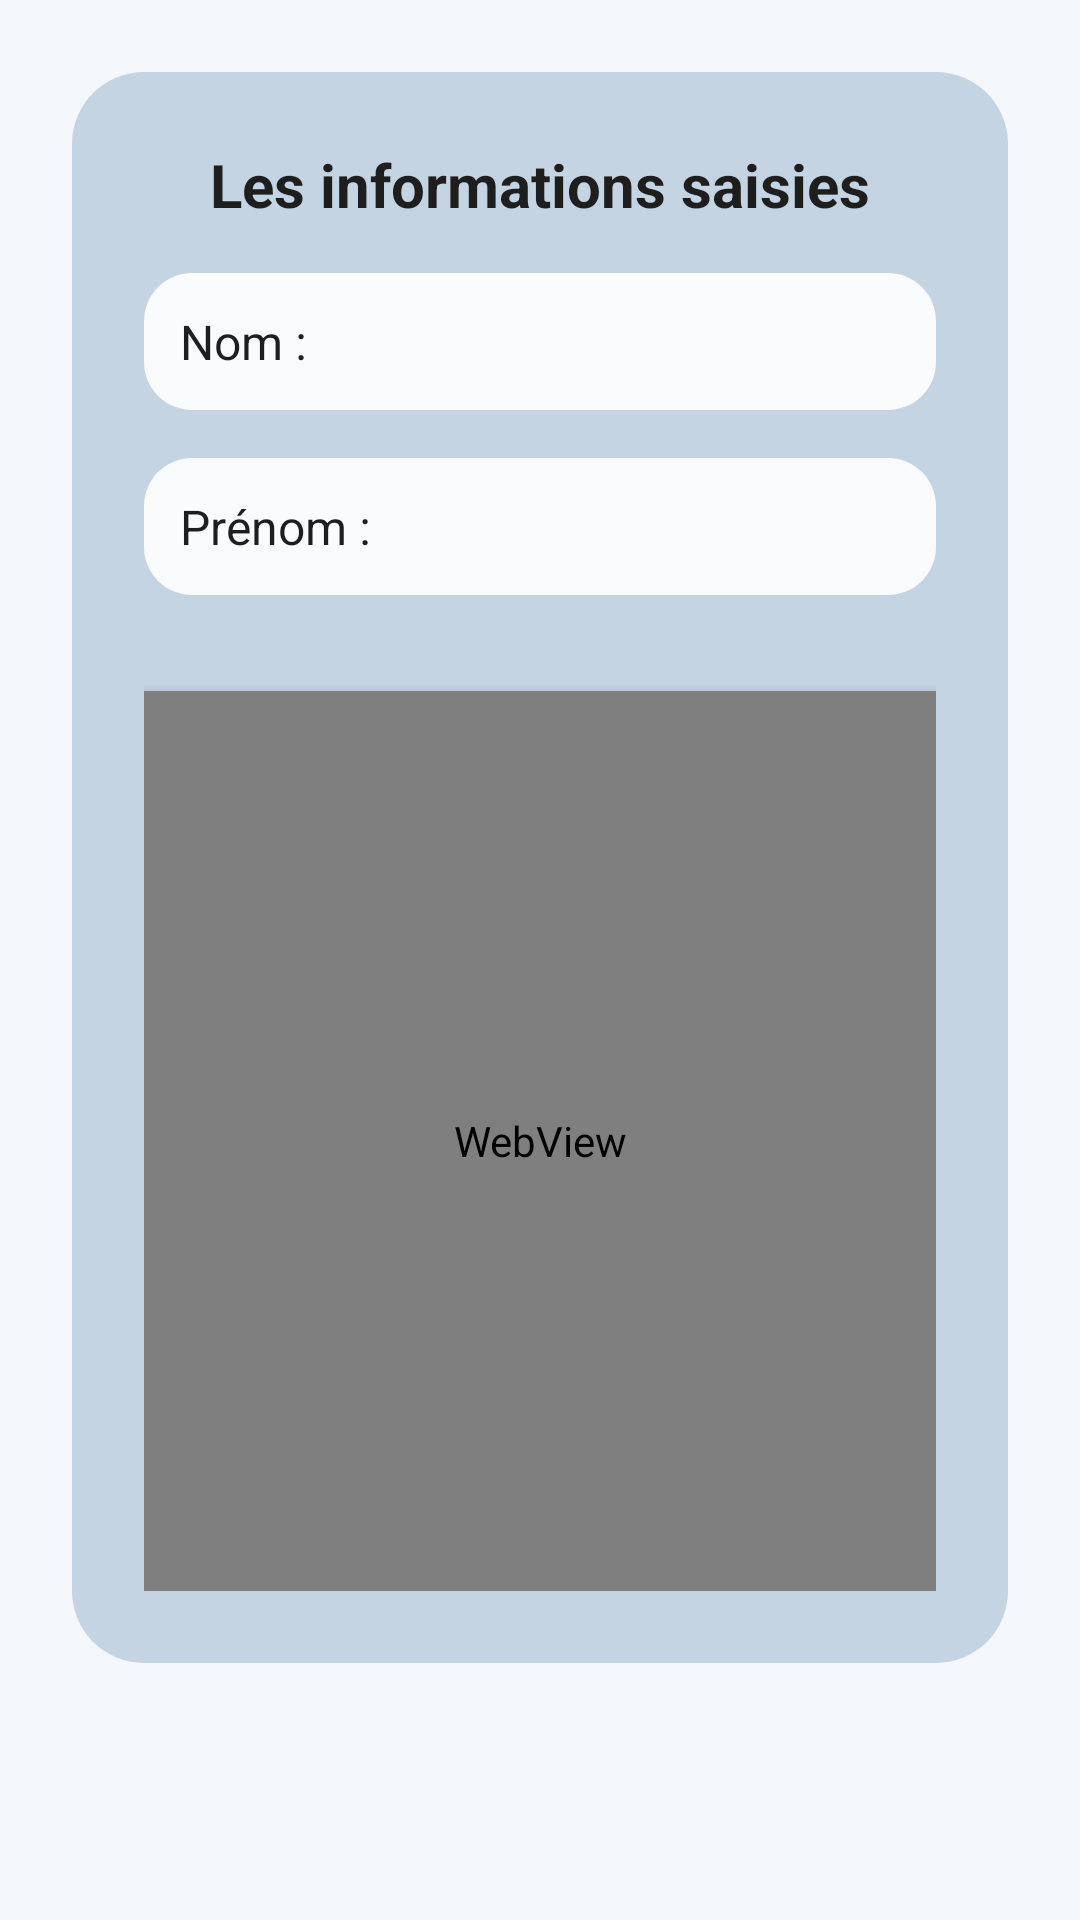

Produce the Android XML layout that renders to this screen, including the resource entries it uses.
<!-- AndroidManifest.xml: application theme Theme.LinkCollector -->
<!-- res/layout/activity_second_classic.xml -->
<?xml version="1.0" encoding="utf-8"?>
<ScrollView xmlns:android="http://schemas.android.com/apk/res/android"
    android:layout_width="match_parent"
    android:layout_height="match_parent"
    xmlns:tools="http://schemas.android.com/tools"
    android:background="@color/background_light"
    android:padding="24dp">

    <LinearLayout
        android:layout_width="match_parent"
        android:layout_height="wrap_content"
        android:orientation="vertical"
        android:gravity="center_horizontal"
        android:background="@drawable/rounded_button_secondary"
        android:padding="24dp">

        
        <TextView
            android:id="@+id/previewTitle"
            android:layout_width="wrap_content"
            android:layout_height="wrap_content"
            android:text="Les informations saisies"
            android:textSize="20sp"
            android:textStyle="bold"
            android:textColor="@color/text_primary"
            android:layout_marginBottom="16dp" />

        
        <TextView
            android:id="@+id/textNom"
            style="@style/StyledInput"
            android:text="Nom :"
            android:textColor="@color/text_primary" />

        
        <TextView
            android:id="@+id/textPrenom"
            style="@style/StyledInput"
            android:text="Prénom :"
            android:textColor="@color/text_primary" />

        
        <WebView
            android:id="@+id/webPreview"
            android:layout_width="match_parent"
            android:layout_height="300dp"
            android:layout_marginTop="16dp"
            android:background="@drawable/rounded_input_background"
            android:elevation="4dp"
            tools:ignore="WebViewLayout" />

    </LinearLayout>
</ScrollView>
<!-- resources referenced by this layout -->
<resources>
  <color name="background_light">#F4F7FB</color>
  <color name="text_primary">#1E1E1E</color>
  <!-- drawable rounded_button_secondary (drawable) -->
  <shape xmlns:android="http://schemas.android.com/apk/res/android"
      android:shape="rectangle">
      <solid android:color="@color/button_secondary" />
      <corners android:radius="24dp" />
  </shape>
  <!-- drawable rounded_input_background (drawable) -->
  <shape xmlns:android="http://schemas.android.com/apk/res/android"
      android:shape="rectangle">
      <solid android:color="@color/input_background" />
      <corners android:radius="16dp" />
  </shape>
  <style name="StyledInput">
          <item name="android:layout_width">match_parent</item>
          <item name="android:layout_height">wrap_content</item>
          <item name="android:background">@drawable/rounded_input_background</item>
          <item name="android:padding">12dp</item>
          <item name="android:textColor">#000000</item>
          <item name="android:textSize">16sp</item>
          <item name="android:layout_marginBottom">16dp</item>
      </style>
  <style name="Theme.LinkCollector" parent="Theme.MaterialComponents.DayNight.DarkActionBar">
          
          <item name="colorPrimary">@color/purple_500</item>
          <item name="colorPrimaryVariant">@color/purple_700</item>
          <item name="colorOnPrimary">@color/white</item>
          
          <item name="colorSecondary">@color/teal_200</item>
          <item name="colorSecondaryVariant">@color/teal_700</item>
          <item name="colorOnSecondary">@color/black</item>
          
          <item name="android:statusBarColor">?attr/colorPrimaryVariant</item>
          
      </style>
  <color name="button_secondary">#C5D4E3</color>
  <color name="input_background">#F9FBFC</color>
  <!-- not gathered from this repository: default colours our renderer supplied (Android Studio template values) -->
  <color name="purple_500">#FF6200EE</color>
  <color name="purple_700">#FF3700B3</color>
  <color name="teal_200">#FF03DAC5</color>
  <color name="teal_700">#FF018786</color>
  <color name="black">#FF000000</color>
  <color name="white">#FFFFFFFF</color>
</resources>
